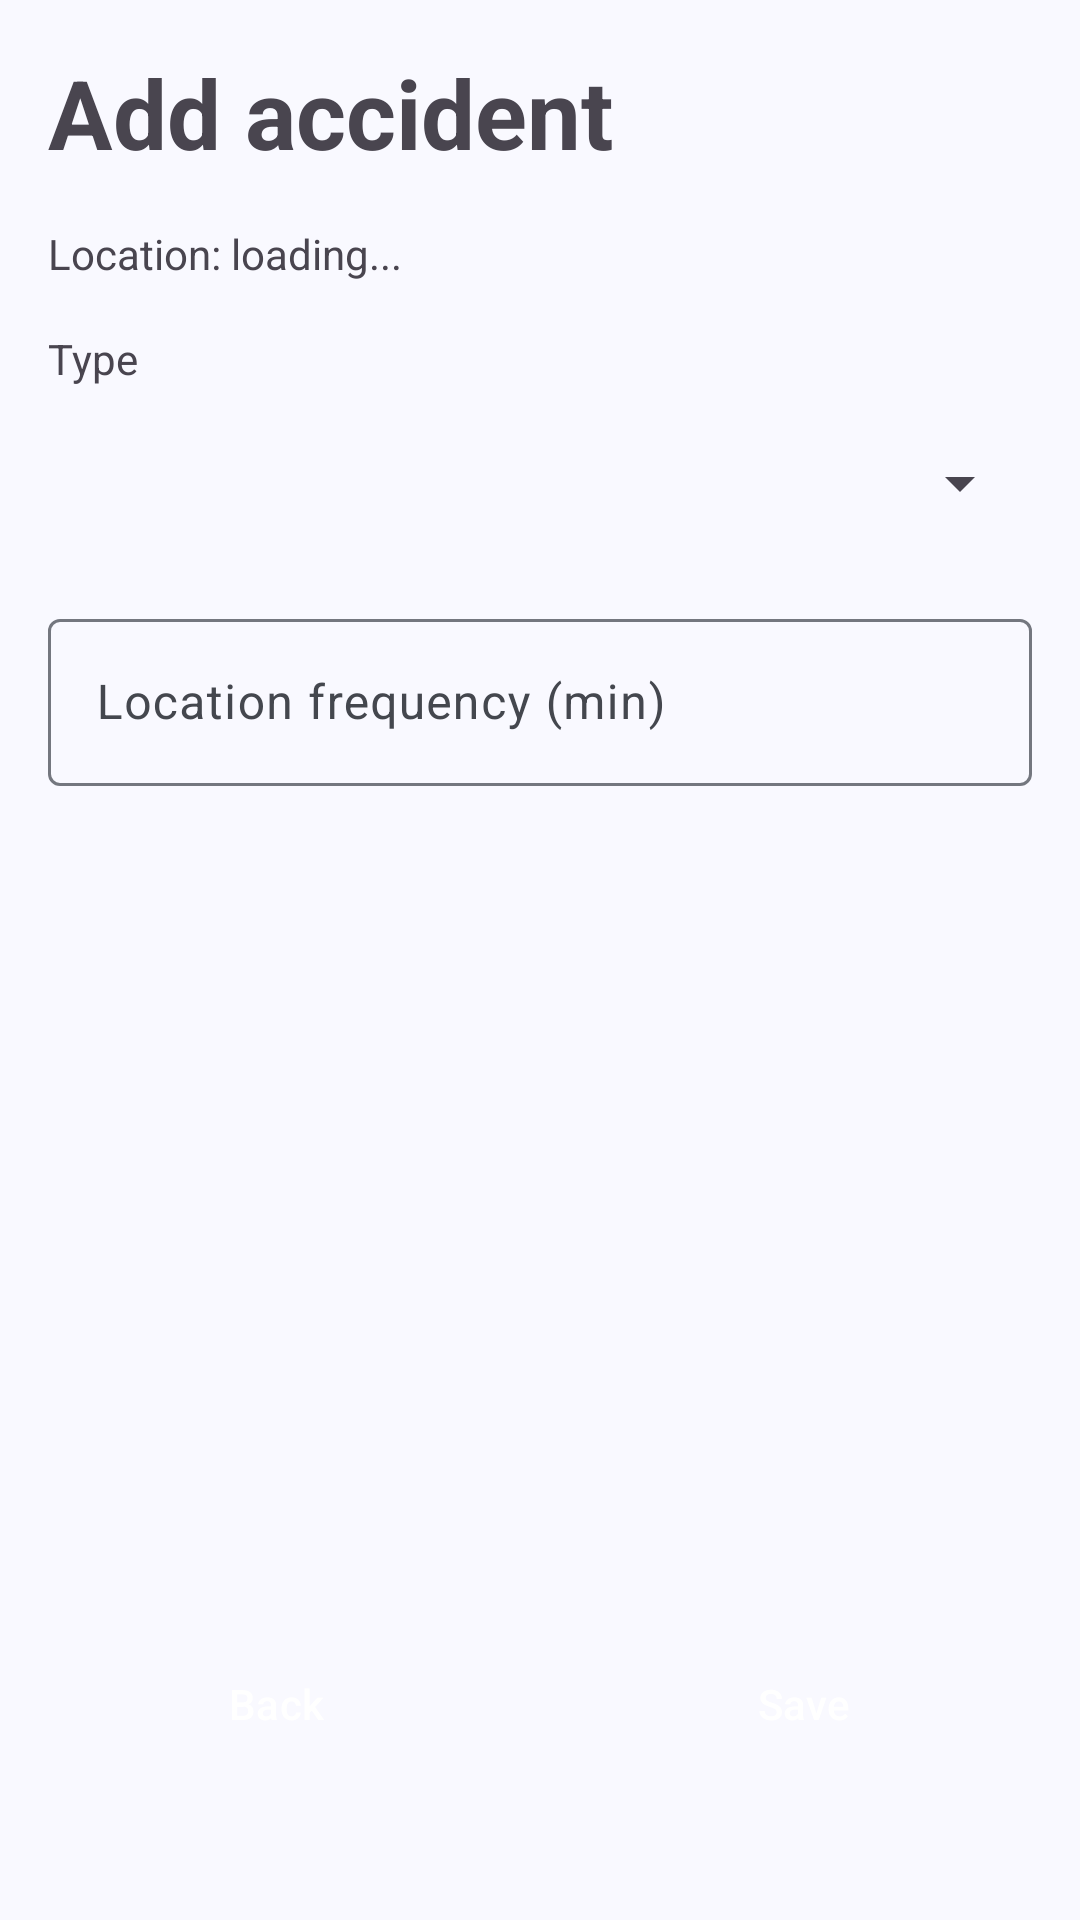

Layout XML and referenced resources for this Android screen:
<!-- AndroidManifest.xml: application theme Theme.AndroidApp -->
<!-- res/layout/fragment_accident_form.xml -->
<?xml version="1.0" encoding="utf-8"?>
<androidx.constraintlayout.widget.ConstraintLayout xmlns:android="http://schemas.android.com/apk/res/android"
    xmlns:app="http://schemas.android.com/apk/res-auto"
    xmlns:tools="http://schemas.android.com/tools"
    android:layout_width="match_parent"
    android:layout_height="match_parent"
    android:background="@color/md_theme_background"
    android:padding="16dp">

    <TextView
        android:id="@+id/tvTitle"
        android:layout_width="0dp"
        android:layout_height="wrap_content"
        android:text="Add accident"
        android:textSize="@dimen/text_size_title"
        android:textStyle="bold"
        app:layout_constraintTop_toTopOf="parent"
        app:layout_constraintStart_toStartOf="parent"
        app:layout_constraintEnd_toEndOf="parent" />

    <TextView
        android:id="@+id/tvLocation"
        android:layout_width="0dp"
        android:layout_height="wrap_content"
        android:text="Location: loading..."
        android:layout_marginTop="16dp"
        app:layout_constraintTop_toBottomOf="@id/tvTitle"
        app:layout_constraintStart_toStartOf="parent"
        app:layout_constraintEnd_toEndOf="parent" />

    <TextView
        android:id="@+id/tvTypeLabel"
        android:layout_width="wrap_content"
        android:layout_height="wrap_content"
        android:text="Type"
        android:layout_marginTop="16dp"
        app:layout_constraintTop_toBottomOf="@id/tvLocation"
        app:layout_constraintStart_toStartOf="parent" />

    <Spinner
        android:id="@+id/spinnerType"
        android:layout_width="0dp"
        android:layout_height="wrap_content"
        android:minHeight="48dp"
        android:paddingTop="8dp"
        android:paddingBottom="8dp"
        android:layout_marginTop="8dp"
        app:layout_constraintTop_toBottomOf="@id/tvTypeLabel"
        app:layout_constraintStart_toStartOf="parent"
        app:layout_constraintEnd_toEndOf="parent" />

    <com.google.android.material.textfield.TextInputLayout
        android:id="@+id/freqInputLayout"
        android:layout_width="0dp"
        android:layout_height="wrap_content"
        android:layout_marginTop="16dp"
        android:hint="Location frequency (min)"
        app:layout_constraintTop_toBottomOf="@id/spinnerType"
        app:layout_constraintStart_toStartOf="parent"
        app:layout_constraintEnd_toEndOf="parent">

        <com.google.android.material.textfield.TextInputEditText
            android:id="@+id/etLocationFreq"
            android:layout_width="match_parent"
            android:layout_height="wrap_content"
            android:inputType="number" />
    </com.google.android.material.textfield.TextInputLayout>

    <Button
        android:id="@+id/btnCancelAccident"
        style="@style/btn_error_bottom"
        android:layout_marginStart="32dp"
        android:layout_marginBottom="32dp"
        android:layout_width="wrap_content"
        android:text="@string/btn_back"
        app:layout_constraintBottom_toBottomOf="parent"
        app:layout_constraintStart_toStartOf="parent" />

    <Button
        android:id="@+id/btnSaveAccident"
        style="@style/btn_primary"
        android:layout_width="wrap_content"
        android:layout_marginEnd="32dp"
        android:layout_marginBottom="32dp"
        android:text="@string/btn_save"
        app:layout_constraintBottom_toBottomOf="parent"
        app:layout_constraintEnd_toEndOf="parent" />

</androidx.constraintlayout.widget.ConstraintLayout>
<!-- resources referenced by this layout -->
<resources>
  <color name="md_theme_background">#F9F9FF</color>
  <dimen name="text_size_title">32sp</dimen>
  <string name="btn_back">Back</string>
  <string name="btn_save">Save</string>
  <style name="btn_error_bottom" parent="Widget.Material3.Button">
          <item name="android:layout_width">120dp</item>
          <item name="android:layout_height">48dp</item>
          <item name="android:layout_marginBottom">16dp</item>
          <item name="android:backgroundTint">@color/md_theme_error</item>
          <item name="android:textColor">@color/md_theme_onError</item>
      </style>
  <style name="btn_primary" parent="Widget.Material3.Button">
          <item name="android:layout_width">120dp</item>
          <item name="android:layout_height">48dp</item>
          <item name="android:backgroundTint">@color/md_theme_primary</item>
          <item name="android:textColor">@color/md_theme_onPrimary</item>
      </style>
  <color name="md_theme_error">#BA1A1A</color>
  <color name="md_theme_onError">#FFFFFF</color>
  <color name="md_theme_primary">#415F91</color>
  <color name="md_theme_onPrimary">#FFFFFF</color>
  <color name="md_theme_primaryContainer">#D6E3FF</color>
  <color name="md_theme_onPrimaryContainer">#284777</color>
  <color name="md_theme_secondary">#565F71</color>
  <color name="md_theme_onSecondary">#FFFFFF</color>
  <color name="md_theme_secondaryContainer">#DAE2F9</color>
  <color name="md_theme_onSecondaryContainer">#3E4759</color>
  <color name="md_theme_tertiary">#705575</color>
  <color name="md_theme_onTertiary">#FFFFFF</color>
  <color name="md_theme_tertiaryContainer">#FAD8FD</color>
  <color name="md_theme_onTertiaryContainer">#573E5C</color>
  <color name="md_theme_errorContainer">#FFDAD6</color>
  <color name="md_theme_onErrorContainer">#93000A</color>
  <color name="md_theme_onBackground">#191C20</color>
  <color name="md_theme_surface">#F9F9FF</color>
  <color name="md_theme_onSurface">#191C20</color>
  <color name="md_theme_surfaceVariant">#E0E2EC</color>
  <color name="md_theme_onSurfaceVariant">#44474E</color>
  <color name="md_theme_outline">#74777F</color>
  <color name="md_theme_outlineVariant">#C4C6D0</color>
  <color name="md_theme_inverseSurface">#2E3036</color>
  <color name="md_theme_inverseOnSurface">#F0F0F7</color>
  <color name="md_theme_inversePrimary">#AAC7FF</color>
  <color name="md_theme_primaryFixed">#D6E3FF</color>
  <color name="md_theme_onPrimaryFixed">#001B3E</color>
  <color name="md_theme_primaryFixedDim">#AAC7FF</color>
  <color name="md_theme_onPrimaryFixedVariant">#284777</color>
  <color name="md_theme_secondaryFixed">#DAE2F9</color>
  <color name="md_theme_onSecondaryFixed">#131C2B</color>
  <color name="md_theme_secondaryFixedDim">#BEC6DC</color>
  <color name="md_theme_onSecondaryFixedVariant">#3E4759</color>
  <color name="md_theme_tertiaryFixed">#FAD8FD</color>
  <color name="md_theme_onTertiaryFixed">#28132E</color>
  <color name="md_theme_tertiaryFixedDim">#DDBCE0</color>
  <color name="md_theme_onTertiaryFixedVariant">#573E5C</color>
  <color name="md_theme_surfaceDim">#D9D9E0</color>
  <color name="md_theme_surfaceBright">#F9F9FF</color>
  <color name="md_theme_surfaceContainerLowest">#FFFFFF</color>
  <color name="md_theme_surfaceContainerLow">#F3F3FA</color>
  <color name="md_theme_surfaceContainer">#EDEDF4</color>
  <color name="md_theme_surfaceContainerHigh">#E7E8EE</color>
  <color name="md_theme_surfaceContainerHighest">#E2E2E9</color>
</resources>
